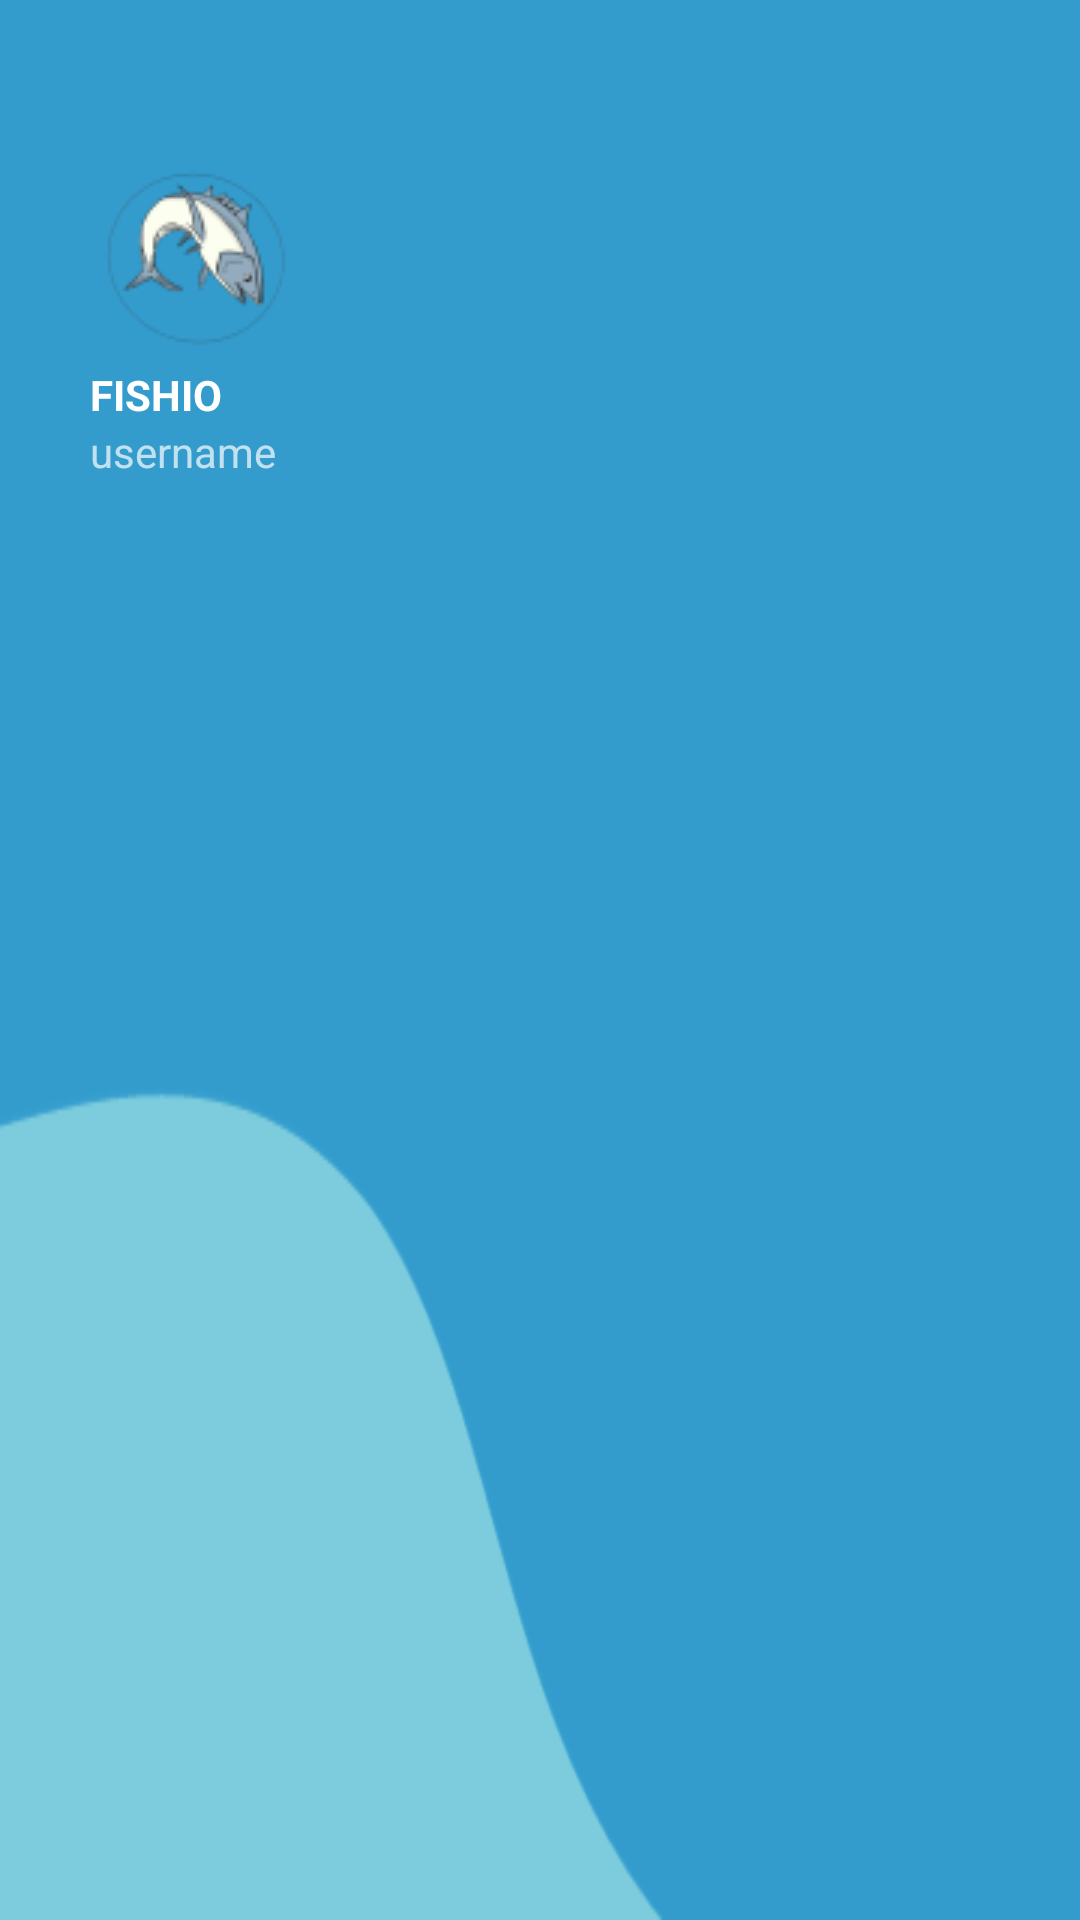

Layout XML and referenced resources for this Android screen:
<!-- AndroidManifest.xml: application theme Theme.FishioFix -->
<!-- res/layout/nav_header.xml -->
<?xml version="1.0" encoding="utf-8"?>
<LinearLayout
    xmlns:android="http://schemas.android.com/apk/res/android"
    android:layout_width="match_parent"
    android:layout_height="200dp"
    android:background="@drawable/headerbkg"
    android:theme="@style/ThemeOverlay.AppCompat.Dark"
    android:orientation="vertical">

        <ImageView
            android:layout_width="wrap_content"
            android:layout_height="wrap_content"
            android:src="@drawable/logo1"
            android:layout_marginLeft="30dp"
            android:layout_marginTop="50dp"
            android:layout_gravity="center_vertical"/>

        <TextView
            android:layout_width="wrap_content"
            android:layout_height="wrap_content"
            android:text="FISHIO"
            android:textColor="@color/white"
            android:textStyle="bold"
            android:layout_marginLeft="30dp"
            android:layout_gravity="center_vertical"/>

        <TextView
            android:layout_width="wrap_content"
            android:layout_height="wrap_content"
            android:text="username"
            android:layout_marginLeft="30dp"
            android:layout_gravity="center_vertical"/>
</LinearLayout>
<!-- resources referenced by this layout -->
<resources>
  <color name="white">#FFFFFFFF</color>
  <!-- drawable headerbkg: png bitmap (drawable, 6469 bytes) -->
  <!-- drawable logo1: png bitmap (drawable, 5484 bytes) -->
  <style name="Theme.FishioFix" parent="Base.Theme.FishioFix" />
  <style name="Base.Theme.FishioFix" parent="Theme.MaterialComponents.Light.NoActionBar">
          
          <item name="colorPrimary">#339CCD</item>
          <item name="colorPrimaryVariant">#339CCD</item>
          <item name="colorOnPrimary">@color/white</item>
          
          <item name="colorSecondary">#7CCCDD</item>
          <item name="colorSecondaryVariant">#7CCCDD</item>
          <item name="colorOnSecondary">@color/black</item>
          
          <item name="android:statusBarColor">?attr/colorPrimaryVariant</item>
  
      </style>
  <color name="black">#FF000000</color>
</resources>
